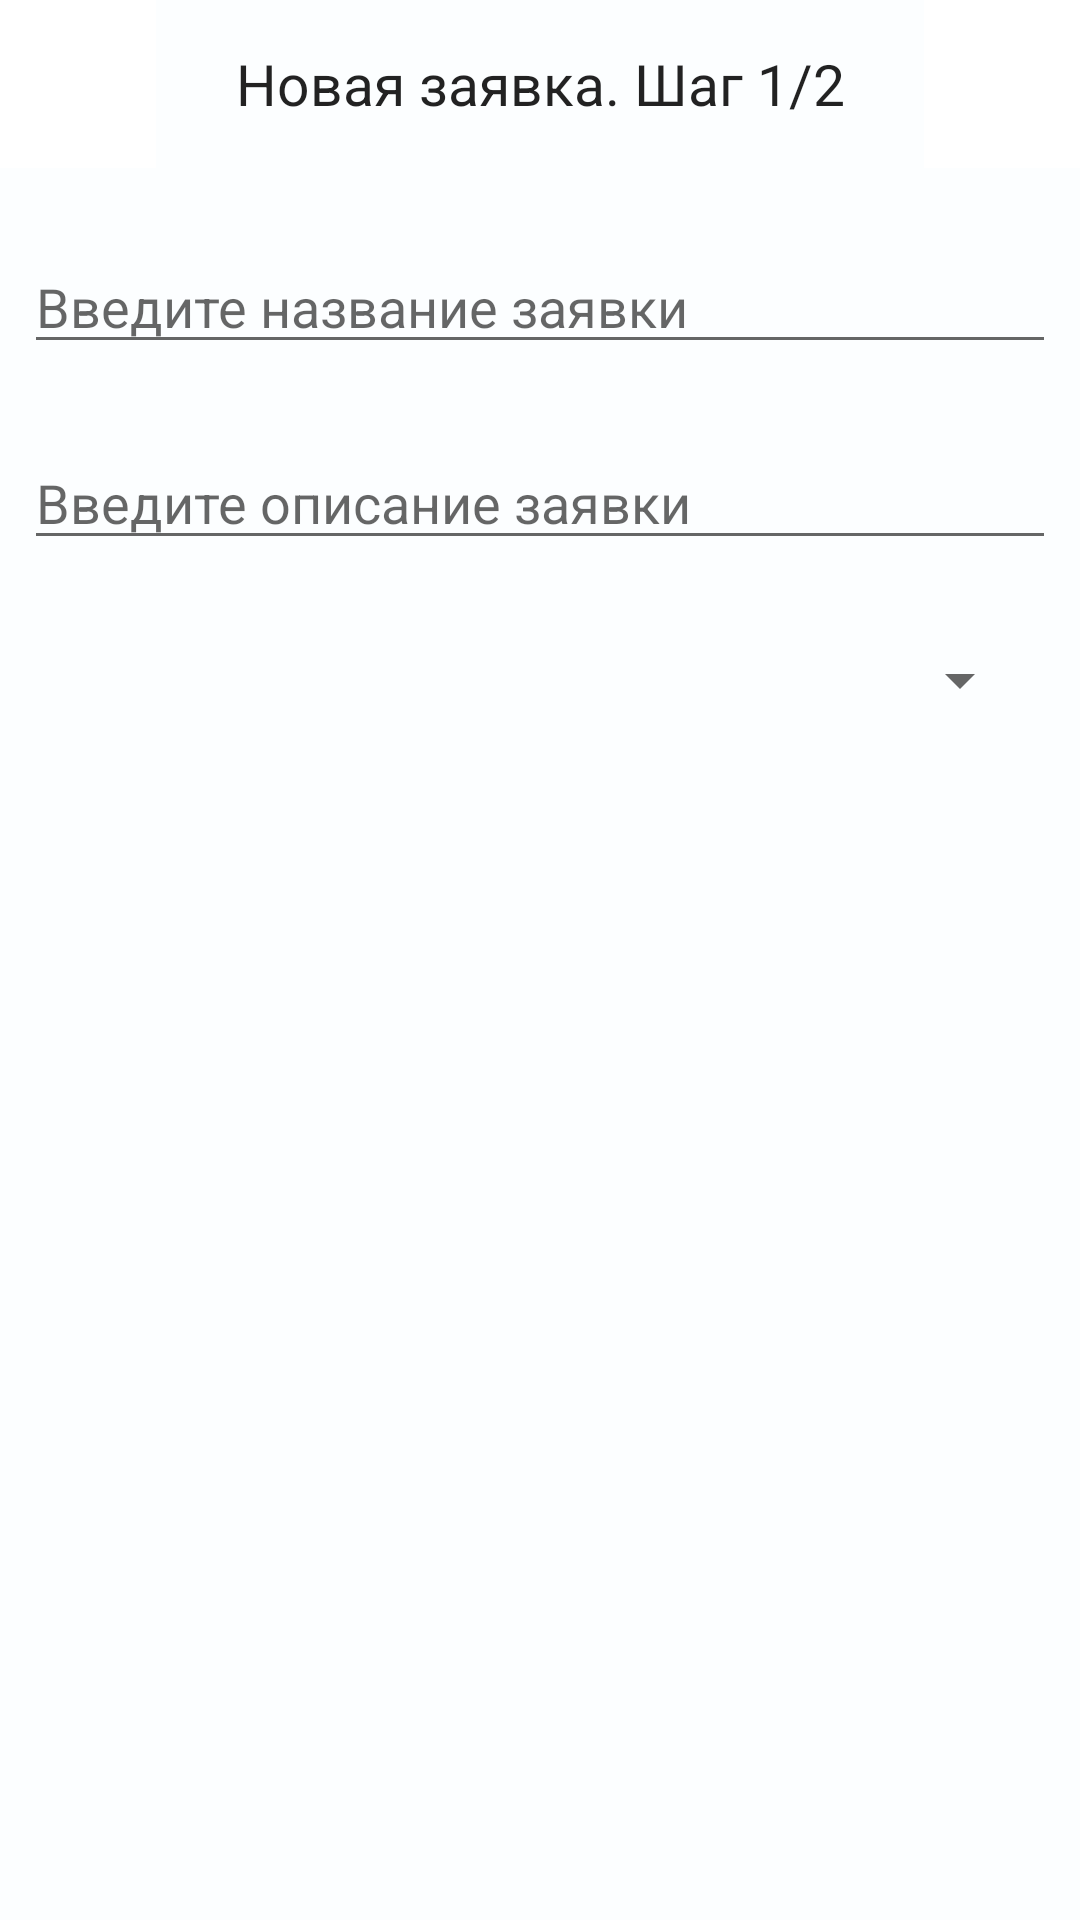

The Android layout XML behind this screen, and the referenced resources:
<!-- AndroidManifest.xml: application theme AppTheme -->
<!-- res/layout/activity_get_request_step_one.xml -->
<?xml version="1.0" encoding="utf-8"?>
<android.support.constraint.ConstraintLayout
    xmlns:android="http://schemas.android.com/apk/res/android"
    xmlns:app="http://schemas.android.com/apk/res-auto"
    xmlns:tools="http://schemas.android.com/tools"
    android:id="@+id/root_layout"
    android:layout_width="match_parent"
    android:layout_height="match_parent"
    android:orientation="vertical"
    android:background="#fcfeff">

    <EditText
        android:id="@+id/name"
        android:layout_width="0dp"
        android:layout_height="wrap_content"
        android:layout_marginStart="8dp"
        android:layout_marginTop="24dp"
        android:layout_marginEnd="8dp"
        android:ems="10"
        android:hint="@string/input_name_application"
        app:layout_constraintEnd_toEndOf="parent"
        app:layout_constraintStart_toStartOf="parent"
        app:layout_constraintTop_toBottomOf="@+id/goToStepTwo" />

    <EditText
        android:id="@+id/description"
        android:layout_width="0dp"
        android:layout_height="wrap_content"
        android:layout_marginStart="8dp"
        android:layout_marginTop="24dp"
        android:layout_marginEnd="8dp"
        android:ems="10"
        android:hint="@string/input_desc_application"
        app:layout_constraintEnd_toEndOf="parent"
        app:layout_constraintStart_toStartOf="parent"
        app:layout_constraintTop_toBottomOf="@+id/name" />

    <ImageButton
        android:id="@+id/goToStepTwo"
        android:layout_width="52dp"
        android:layout_height="?attr/actionBarSize"
        android:background="@color/colorAccent"
        app:layout_constraintEnd_toEndOf="parent"
        app:layout_constraintTop_toTopOf="parent"
        app:srcCompat="@drawable/ic_check_black_24dp" />

    <ImageButton
        android:id="@+id/goToMainActivity"
        android:layout_width="52dp"
        android:layout_height="?attr/actionBarSize"
        android:background="@color/colorAccent"
        app:layout_constraintStart_toStartOf="parent"
        app:layout_constraintTop_toTopOf="parent"
        app:srcCompat="@drawable/ic_arrow_back_black_24dp" />

    <TextView
        android:id="@+id/textView"
        android:layout_width="0dp"
        android:layout_height="?attr/actionBarSize"
        android:layout_marginBottom="24dp"
        android:height="?attr/actionBarSize"
        android:gravity="center"
        android:text="@string/request_step_1"
        android:textColor="@color/text_color_primary"
        android:textSize="19sp"
        app:layout_constraintBottom_toTopOf="@+id/name"
        app:layout_constraintEnd_toStartOf="@+id/goToStepTwo"
        app:layout_constraintStart_toEndOf="@+id/goToMainActivity"
        app:layout_constraintTop_toTopOf="parent" />

    <Spinner
        android:id="@+id/spinner"
        android:layout_width="0dp"
        android:layout_height="32dp"
        android:layout_marginStart="16dp"
        android:layout_marginTop="24dp"
        android:layout_marginEnd="16dp"
        app:layout_constraintEnd_toEndOf="parent"
        app:layout_constraintStart_toStartOf="parent"
        app:layout_constraintTop_toBottomOf="@+id/description" />

</android.support.constraint.ConstraintLayout>
<!-- resources referenced by this layout -->
<resources>
  <color name="colorAccent">#ffffff</color>
  <color name="text_color_primary">#dd000000</color>
  <string name="input_desc_application">Введите описание заявки</string>
  <string name="input_name_application">Введите название заявки</string>
  <string name="request_step_1">Новая заявка. Шаг 1/2</string>
  <style name="AppTheme" parent="Theme.AppCompat.Light.NoActionBar">
          
          <item name="colorPrimary">@color/colorPrimary</item>
          <item name="colorPrimaryDark">@color/colorPrimaryDark</item>
          <item name="colorAccent">@android:color/background_light</item>
      </style>
  <color name="colorPrimary">#2e3ff5</color>
  <color name="colorPrimaryDark">#ffffff</color>
</resources>
